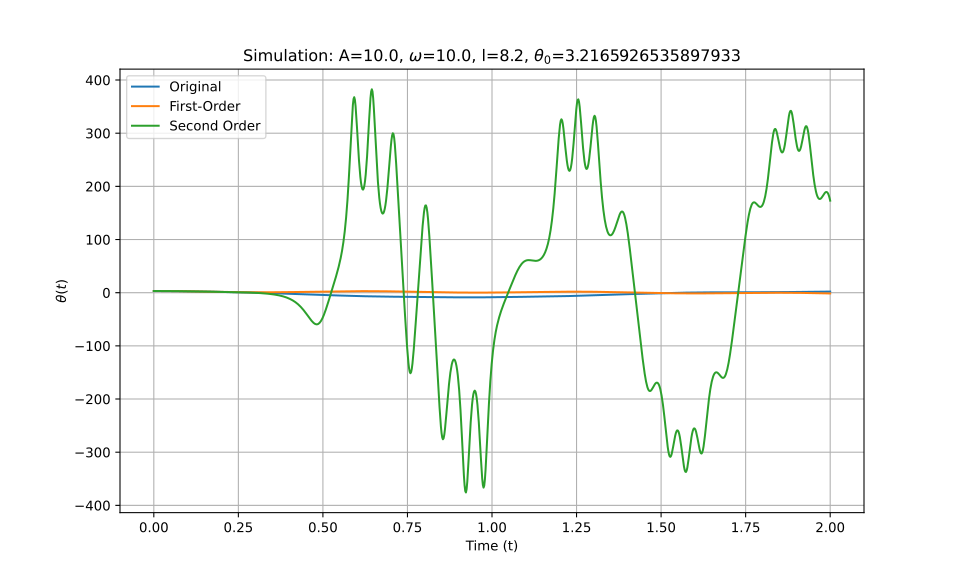

Data behind this chart, as committed beside it:
t_eval, Equation_1, Equation_2, Equation_3
0.0, 3.217, 3.217, 3.217
0.002002, 3.216, 3.216, 3.216
0.004004, 3.216, 3.216, 3.216
0.006006, 3.214, 3.214, 3.214
0.008008, 3.213, 3.213, 3.213
0.01001, 3.211, 3.21, 3.211
0.01201, 3.208, 3.208, 3.208
0.01401, 3.205, 3.205, 3.205
0.01602, 3.201, 3.201, 3.201
0.01802, 3.197, 3.197, 3.197
0.02002, 3.192, 3.192, 3.192
0.02202, 3.187, 3.187, 3.187
0.02402, 3.182, 3.182, 3.182
0.02603, 3.176, 3.176, 3.176
0.02803, 3.169, 3.169, 3.169
0.03003, 3.162, 3.162, 3.162
0.03203, 3.155, 3.155, 3.155
0.03403, 3.147, 3.147, 3.147
0.03604, 3.138, 3.138, 3.138
0.03804, 3.13, 3.129, 3.13
0.04004, 3.12, 3.12, 3.12
0.04204, 3.111, 3.11, 3.111
0.04404, 3.1, 3.1, 3.1
0.04605, 3.09, 3.09, 3.09
0.04805, 3.079, 3.079, 3.079
0.05005, 3.067, 3.067, 3.067
0.05205, 3.055, 3.055, 3.055
0.05405, 3.043, 3.043, 3.043
0.05606, 3.03, 3.03, 3.03
0.05806, 3.017, 3.017, 3.017
0.06006, 3.004, 3.003, 3.004
0.06206, 2.99, 2.989, 2.99
0.06406, 2.975, 2.975, 2.975
0.06607, 2.961, 2.96, 2.961
0.06807, 2.945, 2.945, 2.945
0.07007, 2.93, 2.929, 2.93
0.07207, 2.914, 2.913, 2.914
0.07407, 2.898, 2.897, 2.898
0.07608, 2.881, 2.88, 2.881
0.07808, 2.864, 2.863, 2.864
0.08008, 2.847, 2.846, 2.847
0.08208, 2.829, 2.828, 2.829
0.08408, 2.812, 2.81, 2.812
0.08609, 2.793, 2.792, 2.793
0.08809, 2.775, 2.773, 2.775
0.09009, 2.756, 2.754, 2.756
0.09209, 2.737, 2.735, 2.737
0.09409, 2.718, 2.715, 2.718
0.0961, 2.698, 2.695, 2.698
0.0981, 2.678, 2.675, 2.678
0.1001, 2.658, 2.655, 2.658
0.1021, 2.638, 2.634, 2.638
0.1041, 2.617, 2.613, 2.617
0.1061, 2.596, 2.591, 2.596
0.1081, 2.575, 2.57, 2.575
0.1101, 2.554, 2.548, 2.554
0.1121, 2.533, 2.526, 2.533
0.1141, 2.511, 2.504, 2.511
0.1161, 2.489, 2.481, 2.489
0.1181, 2.468, 2.459, 2.467
... 940 more rows
